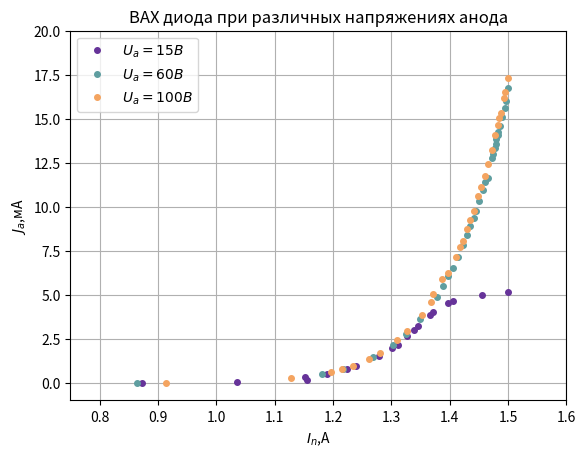

Here is the Python script that generated this plot:
import numpy as np 
import matplotlib.pyplot as plt 
from matplotlib.ticker import FuncFormatter 
fig = plt.figure() 
ax = fig.add_subplot(111) 

x=np.array([1.5,1.456,1.406,1.397,1.372,1.366,1.346,1.339,1.327,1.311,1.301,1.279,1.239,1.224,1.19,1.152,1.155,1.036,0.872]) 
y=np.array([5.14,4.99,4.62,4.51,4.01,3.86,3.23,3,2.64,2.17,1.98,1.53,0.94,0.79,0.5,0.3,0.18,0.05,0]) 
# plt.errorbar(x, y, xerr=0.5, yerr=0.01, c='blue', lw=0.5, mfc='white', ms=3) 
ax.plot(x,y,'ko', color = "rebeccapurple", markersize=4) 

x=np.array([1.5,1.496,1.494,1.489,1.486,1.483,1.482,1.48,1.479,1.477,1.474,1.473,1.465,1.461,1.457,1.451,1.445,1.441,1.435,1.429,1.422,1.414,1.405,1.397,1.388,1.378,1.349,1.325,1.302,1.268,1.218,1.182,0.864]) 
y=np.array([16.75,16.01,15.62,15.09,14.56,14.24,14.07,13.82,13.59,13.34,13.01,12.76,11.65,11.43,10.97,10.34,9.75,9.34,8.89,8.38,7.81,7.17,6.53,6.06,5.5,4.88,3.61,2.77,2.13,1.44,0.78,0.48,0]) 
# plt.errorbar(x, y, xerr=0.5, yerr=0.01, c='black', lw=0.5, mfc='white', ms=3) 
ax.plot(x,y,'ko', color = "cadetblue", markersize=4)  

x=np.array([1.5,1.495,1.493,1.488,1.485,1.483,1.478,1.473,1.465,1.46,1.454,1.449,1.441,1.435,1.43,1.422,1.418,1.411,1.397,1.387,1.372,1.368,1.352,1.327,1.31,1.28,1.262,1.234,1.215,1.197,1.128,0.913]) 
y=np.array([17.32,16.54,16.15,15.32,15.06,14.67,14.09,13.25,12.42,11.74,11.1,10.59,9.73,9.23,8.76,8.03,7.73,7.15,6.24,5.87,5.04,4.6,3.85,2.93,2.4,1.7,1.35,0.97,0.76,0.6,0.24,0]) 
# plt.errorbar(x, y, xerr=0.5, yerr=0.01, c='red', lw=0.5, mfc='white', ms=3) 

ax.plot(x,y,'ko', color = "sandybrown", markersize=4) 
ax.legend(('$U_a = 15 B$','$U_a = 60 B$','$U_a = 100 B$'))
plt.title('ВАХ диода при различных напряжениях анода')
plt.xlabel('$I_n$,A') 
plt.ylabel('$J_a$,мА') 
plt.grid () 
plt.xlim([0.75,1.6]) 
plt.ylim([-1,20]) 
plt.savefig('z3123.png',dpi=300)
plt.show()
